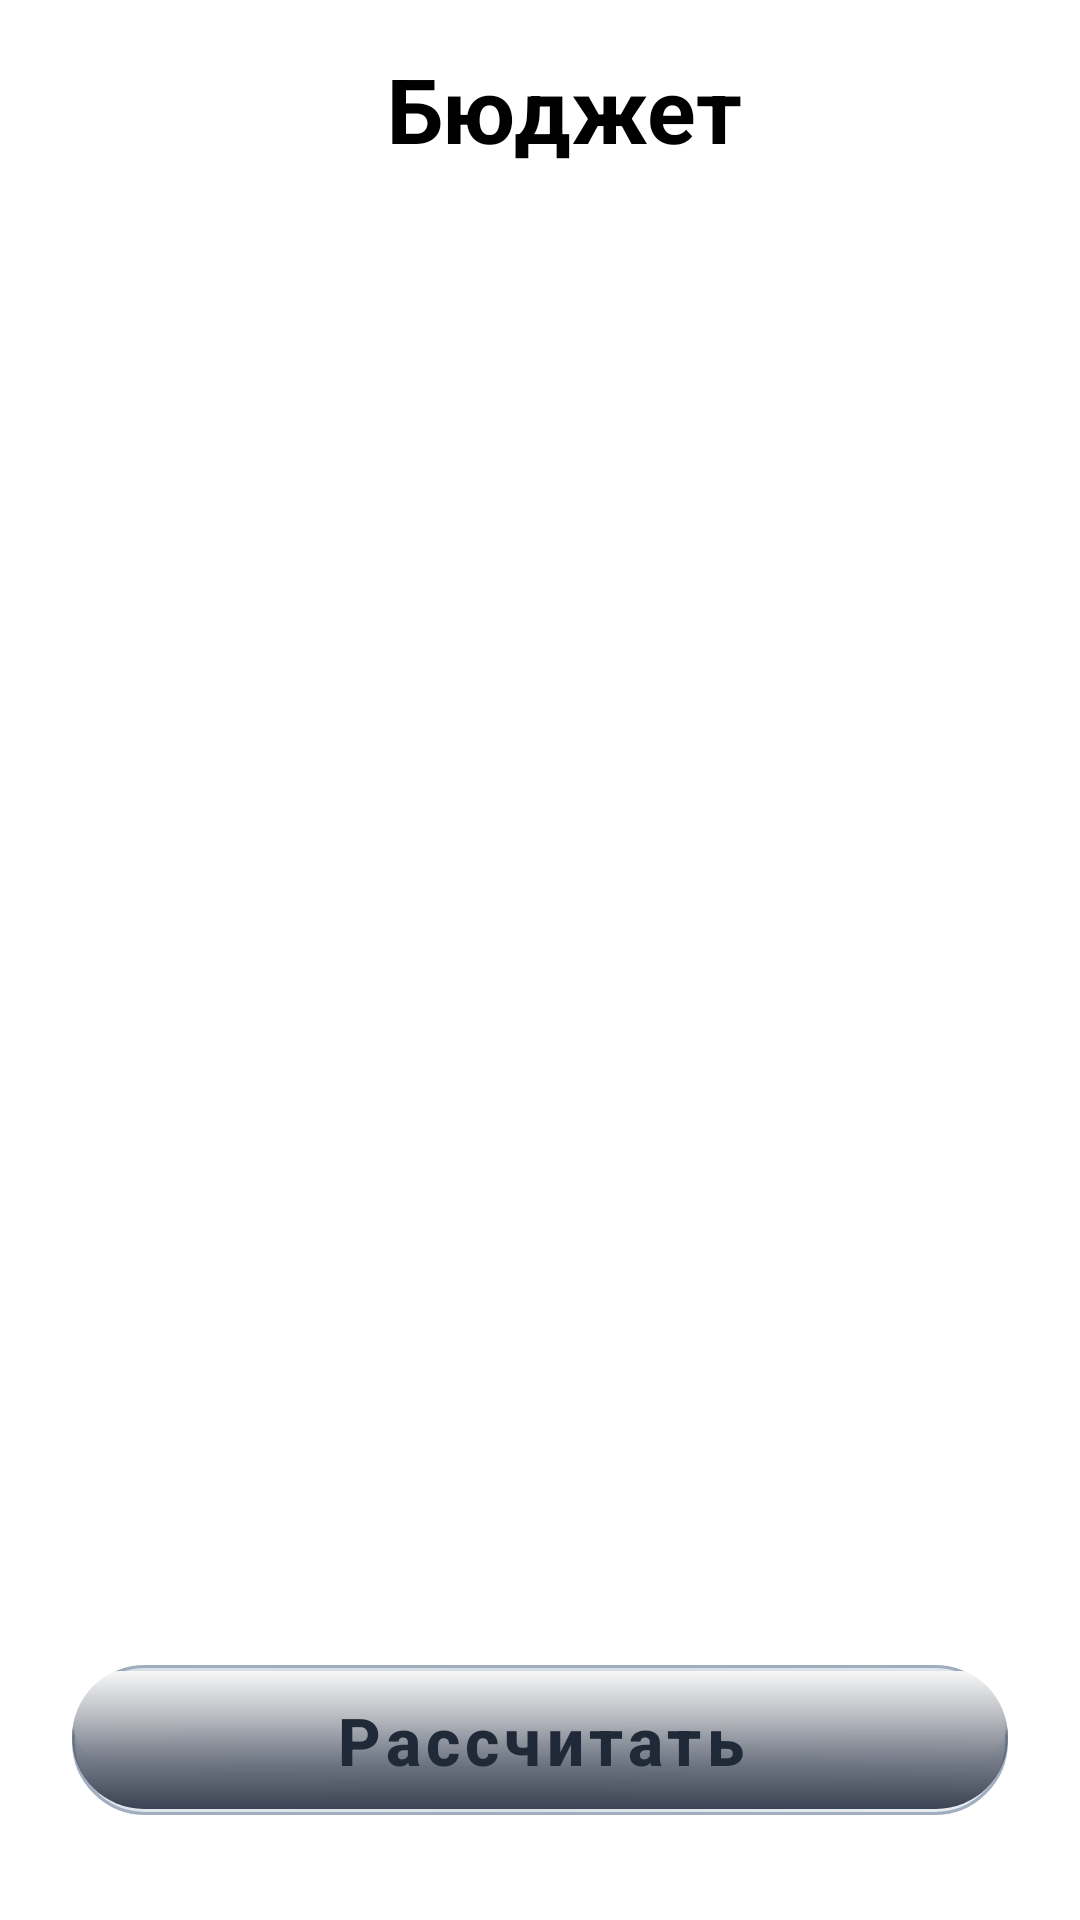

This screen was rendered from an Android layout file. Write that file and the resources it references.
<!-- AndroidManifest.xml: application theme Theme.YourBar -->
<!-- res/layout/fragment_budget.xml -->
<?xml version="1.0" encoding="utf-8"?>
<androidx.constraintlayout.widget.ConstraintLayout xmlns:android="http://schemas.android.com/apk/res/android"
    xmlns:app="http://schemas.android.com/apk/res-auto"
    android:id="@+id/budget"
    android:layout_width="match_parent"
    android:layout_height="match_parent">

    <ImageView
        android:id="@+id/imageView"
        android:layout_width="0dp"
        android:layout_height="0dp"
        android:background="@color/white"
        android:contentDescription="Бюджет"
        android:scaleType="fitCenter"
        android:src="@drawable/budget_station"
        app:layout_constraintBottom_toBottomOf="parent"
        app:layout_constraintEnd_toEndOf="parent"
        app:layout_constraintStart_toStartOf="parent"
        app:layout_constraintTop_toTopOf="parent" />

    <TextView
        android:id="@+id/textViewBudget"
        android:layout_width="wrap_content"
        android:layout_height="wrap_content"
        android:layout_marginStart="16dp"
        android:layout_marginTop="16dp"
        android:elevation="4dp"
        android:text="@string/budget"
        android:textColor="@color/black"
        android:textSize="30sp"
        android:textStyle="bold"
        app:layout_constraintEnd_toEndOf="parent"
        app:layout_constraintHorizontal_bias="0.5"
        app:layout_constraintStart_toStartOf="parent"
        app:layout_constraintTop_toTopOf="parent" />


    <com.google.android.material.button.MaterialButton
        android:id="@+id/calculate_btn_budget"
        android:layout_width="0dp"
        android:layout_height="50dp"
        android:layout_marginStart="24dp"
        android:layout_marginEnd="24dp"
        android:layout_marginBottom="35dp"
        android:background="@drawable/btn_steel_shiny"
        android:letterSpacing="0.08"
        android:text="@string/calculate"
        android:textColor="#1F2937"
        android:textSize="22sp"
        android:textStyle="bold"
        app:backgroundTint="@null"
        app:layout_constraintBottom_toBottomOf="parent"
        app:layout_constraintEnd_toEndOf="parent"
        app:layout_constraintStart_toStartOf="parent"
        app:rippleColor="#40000000" />


</androidx.constraintlayout.widget.ConstraintLayout>
<!-- resources referenced by this layout -->
<resources>
  <color name="black">#FF000000</color>
  <color name="white">#FFFFFFFF</color>
  <!-- drawable btn_steel_shiny (drawable) -->
  <layer-list xmlns:android="http://schemas.android.com/apk/res/android">
  
      
      <item>
          <shape android:shape="rectangle">
              <corners android:radius="24dp" />
              
              <gradient
                  android:angle="135"
                  android:startColor="#E8EDF3"
              android:centerColor="#D9E1E8"
              android:endColor="#E0E7ED"
              android:type="linear" />
              <stroke android:width="1dp" android:color="#A0AEC0" />
          </shape>
      </item>
  
      
      <item android:top="2dp" android:bottom="16dp">
          <shape android:shape="rectangle">
              <corners android:radius="24dp" />
              <gradient
                  android:angle="-45"
                  android:startColor="#FFFFFF"
                  android:centerColor="#FFFFFF"
                  android:endColor="#00000000"
                  android:type="linear"
                  android:gradientRadius="100dp" />
          </shape>
      </item>
  
      
      <item android:bottom="2dp">
          <shape android:shape="rectangle">
              <corners android:radius="24dp" />
              <gradient
                  android:angle="270"
                  android:startColor="#00000000"
                  android:endColor="#3B4252"
              android:type="linear" />
          </shape>
      </item>
  </layer-list>
  <string name="budget">Бюджет</string>
  <string name="calculate">Рассчитать</string>
  <style name="Theme.YourBar" parent="Base.Theme.YourBar" />
  <style name="Base.Theme.YourBar" parent="Theme.Material3.DayNight.NoActionBar">
          
          <item name="android:navigationBarColor">@color/white</item>
  
          
          <item name="android:windowLightNavigationBar" tools:targetApi="o_mr1">true</item>
  
          
          <item name="elevationOverlayEnabled">false</item>
      </style>
</resources>
